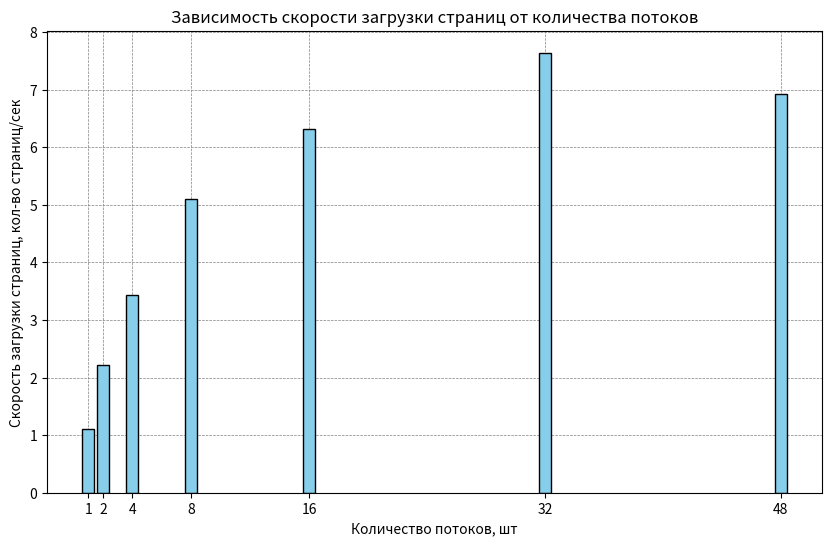

The script that saved this image:
import matplotlib.pyplot as plt

# Data
threads = [1, 2, 4, 8, 16, 32, 48]
pages_per_sec = [1.10, 2.22, 3.43, 5.10, 6.31, 7.64, 6.92]

# Plotting
plt.figure(figsize=(10, 6))
plt.bar(threads, pages_per_sec, color='skyblue', edgecolor='black', zorder=2) 
plt.xlabel('Количество потоков, шт')
plt.ylabel('Скорость загрузки страниц, кол-во страниц/сек')
plt.title('Зависимость скорости загрузки страниц от количества потоков')
plt.xticks(threads)
# plt.xscale("log", base=2)
# Add grid on the background
plt.grid(axis='both', color='gray', linestyle='--', linewidth=0.5, zorder=1)

# Display the plot
plt.show()
